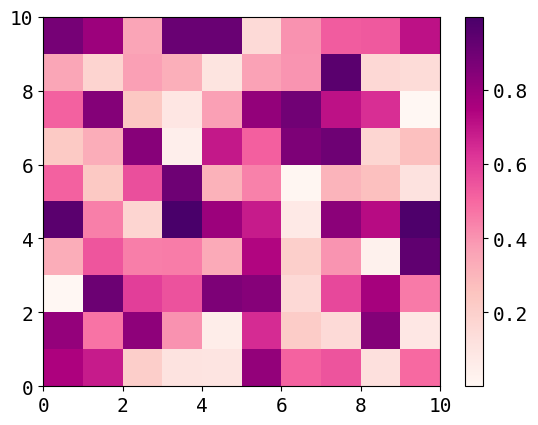

Source code (Python):
import numpy as np
import matplotlib
import matplotlib.pyplot as plt

font = {'family': 'monospace', 'weight': 'normal', 'size': 14}
matplotlib.rc('font', **font)

x = np.random.rand(10,10)
plt.pcolormesh(x, cmap='RdPu')
plt.colorbar()
#plt.show()
plt.savefig('colorbar.svg')
